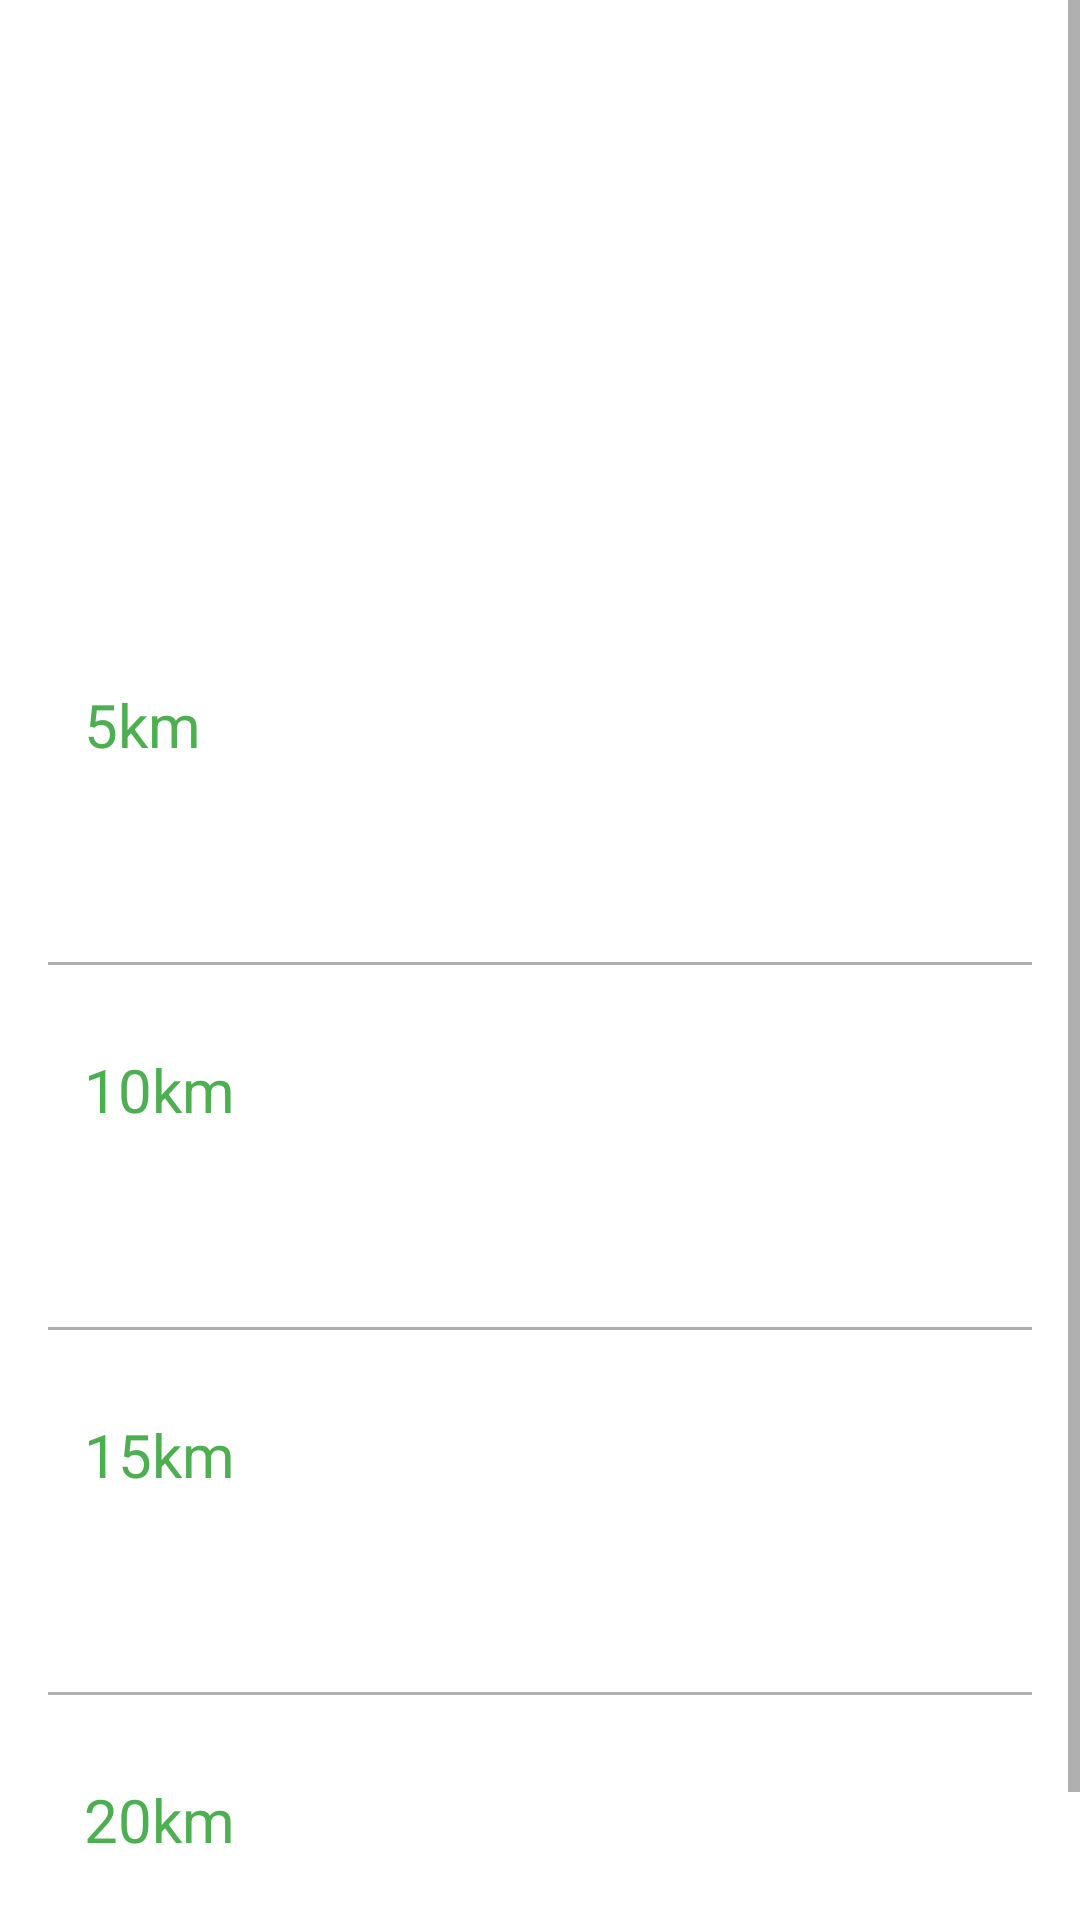

Produce the Android XML layout that renders to this screen, including the resource entries it uses.
<!-- AndroidManifest.xml: application theme Theme.Section13RecordKeeper -->
<!-- res/layout/fragment_running.xml -->
<?xml version="1.0" encoding="utf-8"?>
<ScrollView xmlns:android="http://schemas.android.com/apk/res/android"
    xmlns:app="http://schemas.android.com/apk/res-auto"
    xmlns:tools="http://schemas.android.com/tools"
    android:layout_width="match_parent"
    android:layout_height="match_parent">

    <androidx.constraintlayout.widget.ConstraintLayout
        android:layout_width="match_parent"
        android:layout_height="wrap_content">

        <FrameLayout
            android:id="@+id/frame_heading"
            android:layout_width="0dp"
            android:layout_height="200dp"
            app:layout_constraintEnd_toEndOf="parent"
            app:layout_constraintStart_toStartOf="parent"
            app:layout_constraintTop_toTopOf="parent">

            <ImageView
                android:layout_width="match_parent"
                android:layout_height="match_parent"
                android:contentDescription="@string/running_image_description"
                android:scaleType="centerCrop"
                android:src="@drawable/running_heading" />

            <View
                android:layout_width="match_parent"
                android:layout_height="match_parent"
                android:background="@drawable/gradient_overlay" />

            <TextView
                android:layout_width="match_parent"
                android:layout_height="wrap_content"
                android:layout_gravity="bottom"
                android:layout_marginBottom="16dp"
                android:fontFamily="sans-serif-light"
                android:gravity="center"
                android:text="@string/running"
                android:textColor="@color/white"
                android:textSize="24sp" />
        </FrameLayout>

        <LinearLayout
            android:layout_width="0dp"
            android:layout_height="wrap_content"
            android:orientation="vertical"
            android:padding="16dp"
            app:layout_constraintEnd_toEndOf="parent"
            app:layout_constraintStart_toStartOf="parent"
            app:layout_constraintTop_toBottomOf="@id/frame_heading">

            <androidx.constraintlayout.widget.ConstraintLayout
                android:id="@+id/container_5km"
                android:layout_width="match_parent"
                android:layout_height="wrap_content"
                android:padding="12dp">

                <TextView
                    android:id="@+id/text_view_5km_heading"
                    style="@style/RecordNameTextAppearance"
                    android:layout_width="wrap_content"
                    android:layout_height="wrap_content"
                    android:text="@string/five_km_heading"
                    app:layout_constraintStart_toStartOf="parent"
                    app:layout_constraintTop_toTopOf="parent" />

                <TextView
                    android:id="@+id/text_view_5km_value"
                    style="@style/RecordValueTextAppearance"
                    android:layout_width="wrap_content"
                    android:layout_height="wrap_content"
                    app:layout_constraintEnd_toEndOf="parent"
                    app:layout_constraintTop_toTopOf="parent"
                    tools:text="22:04" />

                <TextView
                    android:id="@+id/text_view_5km_date"
                    android:layout_width="wrap_content"
                    android:layout_height="wrap_content"
                    android:layout_marginTop="16dp"
                    android:fontFamily="sans-serif-light"
                    android:textSize="16sp"
                    app:layout_constraintEnd_toEndOf="parent"
                    app:layout_constraintTop_toBottomOf="@id/text_view_5km_value"
                    tools:text="29/11/2020" />

            </androidx.constraintlayout.widget.ConstraintLayout>

            <View
                android:layout_width="match_parent"
                android:layout_height="1dp"
                android:layout_marginTop="16dp"
                android:background="@color/light_grey" />

            <androidx.constraintlayout.widget.ConstraintLayout
                android:id="@+id/container_10km"
                android:layout_width="match_parent"
                android:layout_height="wrap_content"
                android:layout_marginTop="16dp"
                android:padding="12dp">

                <TextView
                    android:id="@+id/text_view_10km_heading"
                    style="@style/RecordNameTextAppearance"
                    android:layout_width="wrap_content"
                    android:layout_height="wrap_content"
                    android:text="@string/ten_km_heading"
                    app:layout_constraintStart_toStartOf="parent"
                    app:layout_constraintTop_toTopOf="parent" />

                <TextView
                    android:id="@+id/text_view_10km_value"
                    style="@style/RecordValueTextAppearance"
                    android:layout_width="wrap_content"
                    android:layout_height="wrap_content"
                    app:layout_constraintEnd_toEndOf="parent"
                    app:layout_constraintTop_toTopOf="parent"
                    tools:text="22:04" />

                <TextView
                    android:id="@+id/text_view_10km_date"
                    android:layout_width="wrap_content"
                    android:layout_height="wrap_content"
                    android:layout_marginTop="16dp"
                    android:fontFamily="sans-serif-light"
                    android:textSize="16sp"
                    app:layout_constraintEnd_toEndOf="parent"
                    app:layout_constraintTop_toBottomOf="@id/text_view_10km_value"
                    tools:text="29/11/2020" />

            </androidx.constraintlayout.widget.ConstraintLayout>

            <View
                android:layout_width="match_parent"
                android:layout_height="1dp"
                android:layout_marginTop="16dp"
                android:background="@color/light_grey" />

            <androidx.constraintlayout.widget.ConstraintLayout
                android:id="@+id/container_15km"
                android:layout_width="match_parent"
                android:layout_height="wrap_content"
                android:layout_marginTop="16dp"
                android:padding="12dp">

                <TextView
                    android:id="@+id/text_view_15km_heading"
                    style="@style/RecordNameTextAppearance"
                    android:layout_width="wrap_content"
                    android:layout_height="wrap_content"
                    android:text="@string/fifteen_km_heading"
                    app:layout_constraintStart_toStartOf="parent"
                    app:layout_constraintTop_toTopOf="parent" />

                <TextView
                    android:id="@+id/text_view_15km_value"
                    style="@style/RecordValueTextAppearance"
                    android:layout_width="wrap_content"
                    android:layout_height="wrap_content"
                    app:layout_constraintEnd_toEndOf="parent"
                    app:layout_constraintTop_toTopOf="parent"
                    tools:text="22:04" />

                <TextView
                    android:id="@+id/text_view_15km_date"
                    android:layout_width="wrap_content"
                    android:layout_height="wrap_content"
                    android:layout_marginTop="16dp"
                    android:fontFamily="sans-serif-light"
                    android:textSize="16sp"
                    app:layout_constraintEnd_toEndOf="parent"
                    app:layout_constraintTop_toBottomOf="@id/text_view_15km_value"
                    tools:text="29/11/2020" />

            </androidx.constraintlayout.widget.ConstraintLayout>

            <View
                android:layout_width="match_parent"
                android:layout_height="1dp"
                android:layout_marginTop="16dp"
                android:background="@color/light_grey" />

            <androidx.constraintlayout.widget.ConstraintLayout
                android:id="@+id/container_20km"
                android:layout_width="match_parent"
                android:layout_height="wrap_content"
                android:layout_marginTop="16dp"
                android:padding="12dp">

                <TextView
                    android:id="@+id/text_view_20km_heading"
                    style="@style/RecordNameTextAppearance"
                    android:layout_width="wrap_content"
                    android:layout_height="wrap_content"
                    android:text="@string/twenty_km_heading"
                    app:layout_constraintStart_toStartOf="parent"
                    app:layout_constraintTop_toTopOf="parent" />

                <TextView
                    android:id="@+id/text_view_20km_value"
                    style="@style/RecordValueTextAppearance"
                    android:layout_width="wrap_content"
                    android:layout_height="wrap_content"
                    app:layout_constraintEnd_toEndOf="parent"
                    app:layout_constraintTop_toTopOf="parent"
                    tools:text="22:04" />

                <TextView
                    android:id="@+id/text_view_20km_date"
                    android:layout_width="wrap_content"
                    android:layout_height="wrap_content"
                    android:layout_marginTop="16dp"
                    android:fontFamily="sans-serif-light"
                    android:textSize="16sp"
                    app:layout_constraintEnd_toEndOf="parent"
                    app:layout_constraintTop_toBottomOf="@id/text_view_20km_value"
                    tools:text="29/11/2020" />
            </androidx.constraintlayout.widget.ConstraintLayout>
        </LinearLayout>
    </androidx.constraintlayout.widget.ConstraintLayout>
</ScrollView>
<!-- resources referenced by this layout -->
<resources>
  <color name="light_grey">#AFAFAF</color>
  <color name="white">#FFFFFFFF</color>
  <string name="fifteen_km_heading">15km</string>
  <string name="five_km_heading">5km</string>
  <string name="running">Running</string>
  <string name="running_image_description">Running Image</string>
  <string name="ten_km_heading">10km</string>
  <string name="twenty_km_heading">20km</string>
  <style name="RecordNameTextAppearance">
          <item name="android:textSize">20sp</item>
          <item name="android:textColor">?attr/colorPrimary</item>
          <item name="android:fontFamily">sans-serif</item>
      </style>
  <style name="RecordValueTextAppearance">
          <item name="android:textSize">20sp</item>
          <item name="android:textColor">?attr/colorOnBackground</item>
          <item name="android:fontFamily">sans-serif-light</item>
      </style>
  <style name="Theme.Section13RecordKeeper" parent="Theme.MaterialComponents.DayNight.DarkActionBar">
          
          <item name="colorPrimary">@color/green_500</item>
          <item name="colorPrimaryVariant">@color/green_800</item>
          <item name="colorOnPrimary">@color/white</item>
          
          <item name="android:statusBarColor" tools:targetApi="l">?attr/colorPrimaryVariant</item>
          
      </style>
  <color name="green_500">#4CAF50</color>
  <color name="green_800">#2E7D32</color>
</resources>
